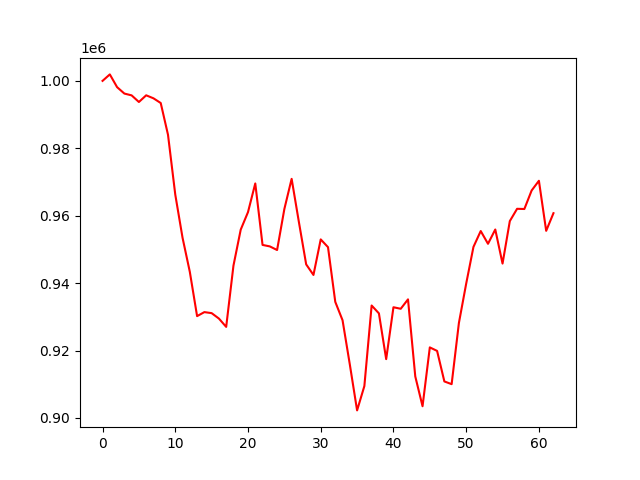

Data behind this chart, as committed beside it:
account_value, date, daily_return
1000000, 2022-01-03, 
1001920, 2022-01-04, 0.00192
998135, 2022-01-05, -0.003777
996235, 2022-01-06, -0.001904
995697, 2022-01-07, -0.0005397
993732, 2022-01-10, -0.001973
995718, 2022-01-11, 0.001998
994827, 2022-01-12, -0.0008951
993431, 2022-01-13, -0.001403
984011, 2022-01-14, -0.009482
966260, 2022-01-18, -0.01804
953454, 2022-01-19, -0.01325
943343, 2022-01-20, -0.0106
930212, 2022-01-21, -0.01392
931401, 2022-01-24, 0.001278
931096, 2022-01-25, -0.0003273
929488, 2022-01-26, -0.001727
927020, 2022-01-27, -0.002656
945187, 2022-01-28, 0.0196
955872, 2022-01-31, 0.0113
961065, 2022-02-01, 0.005433
969573, 2022-02-02, 0.008853
951335, 2022-02-03, -0.01881
950893, 2022-02-04, -0.0004651
949820, 2022-02-07, -0.001128
961989, 2022-02-08, 0.01281
970936, 2022-02-09, 0.009301
958089, 2022-02-10, -0.01323
945559, 2022-02-11, -0.01308
942423, 2022-02-14, -0.003316
952972, 2022-02-15, 0.01119
950672, 2022-02-16, -0.002413
934441, 2022-02-17, -0.01707
928993, 2022-02-18, -0.005831
915872, 2022-02-22, -0.01412
902244, 2022-02-23, -0.01488
909465, 2022-02-24, 0.008004
933362, 2022-02-25, 0.02627
931029, 2022-02-28, -0.002499
917455, 2022-03-01, -0.01458
932847, 2022-03-02, 0.01678
932390, 2022-03-03, -0.0004895
935184, 2022-03-04, 0.002996
912324, 2022-03-07, -0.02444
903475, 2022-03-08, -0.009699
920935, 2022-03-09, 0.01933
919896, 2022-03-10, -0.001128
910836, 2022-03-11, -0.009849
910027, 2022-03-14, -0.0008887
928194, 2022-03-15, 0.01996
939839, 2022-03-16, 0.01255
950741, 2022-03-17, 0.0116
955455, 2022-03-18, 0.004959
951670, 2022-03-21, -0.003961
955908, 2022-03-22, 0.004453
945797, 2022-03-23, -0.01058
958399, 2022-03-24, 0.01332
962049, 2022-03-25, 0.003808
961988, 2022-03-28, -6.304306413851268e-05
967484, 2022-03-29, 0.005713
... 3 more rows
